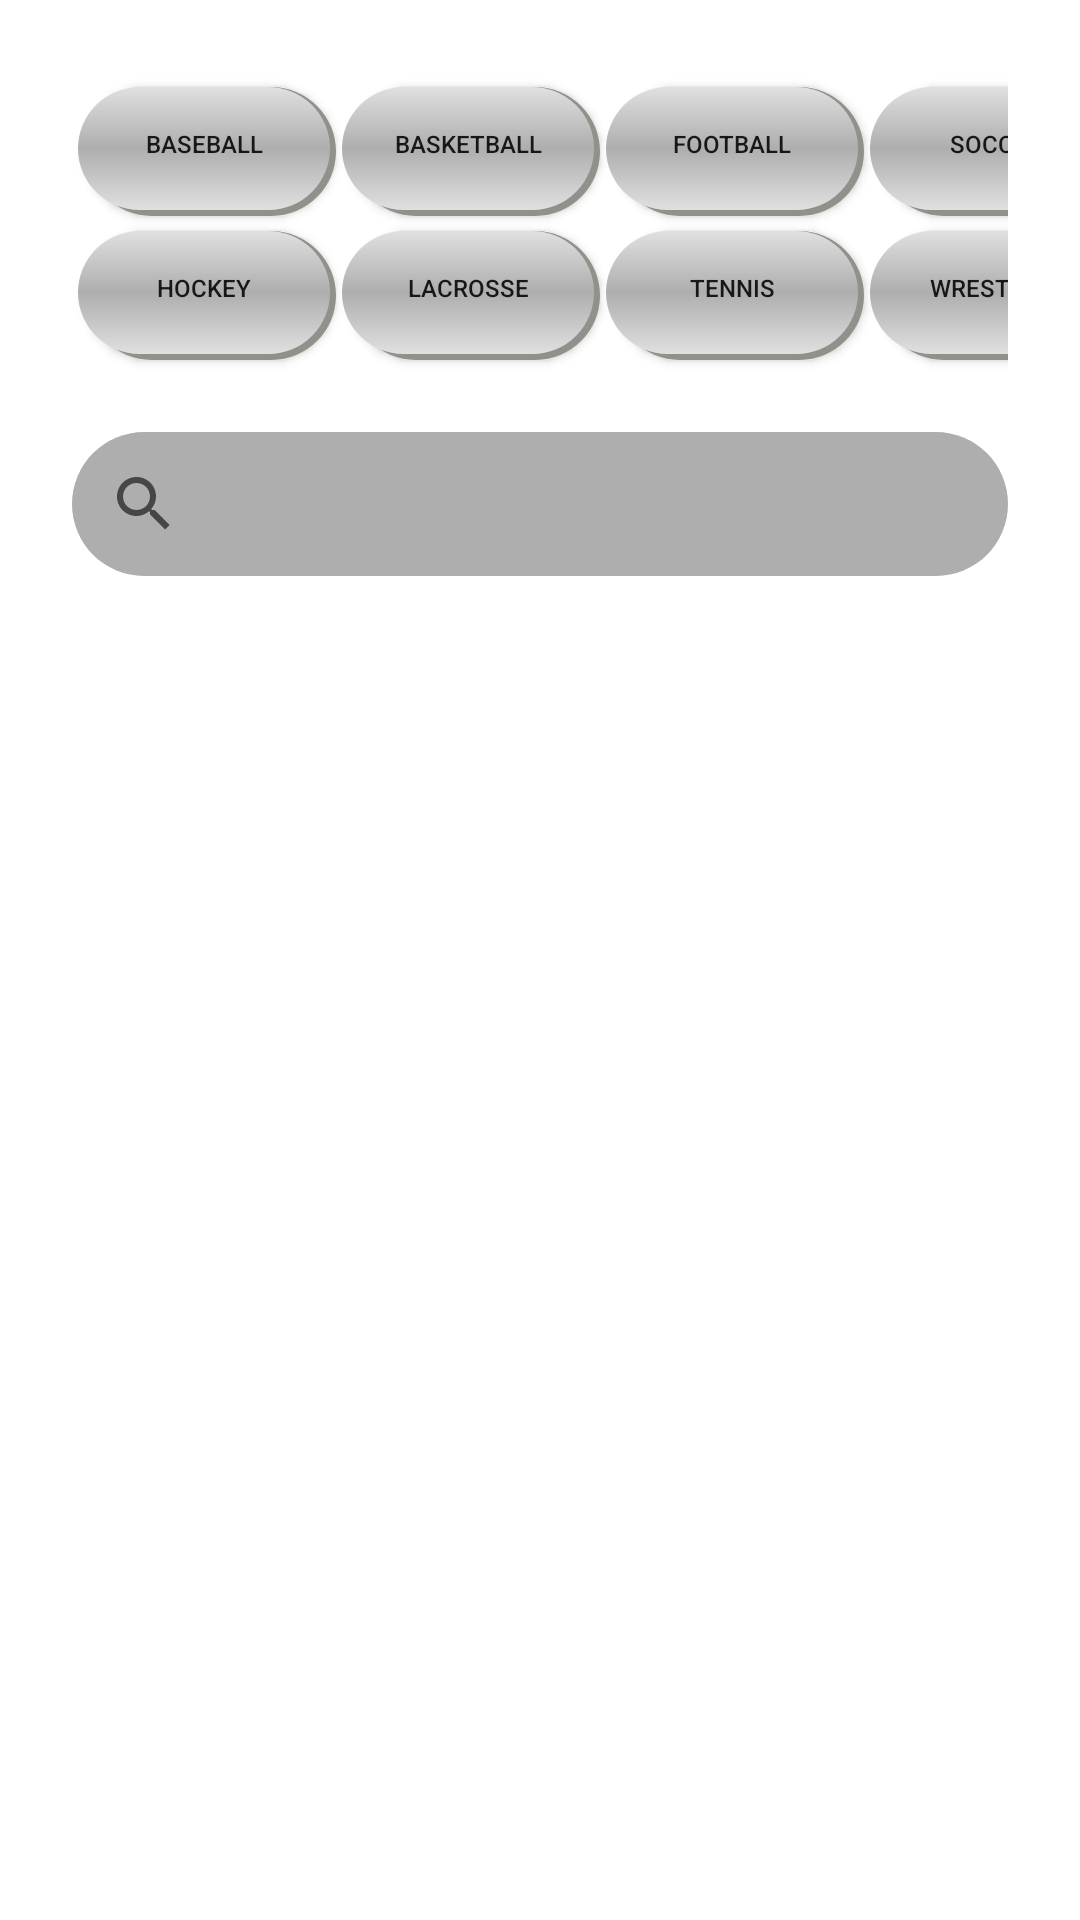

Layout XML and referenced resources for this Android screen:
<!-- AndroidManifest.xml: application theme Theme.SportsSocial -->
<!-- res/layout/fragment_search.xml -->
<?xml version="1.0" encoding="UTF-8"?>
<androidx.constraintlayout.widget.ConstraintLayout
    xmlns:android="http://schemas.android.com/apk/res/android"
    xmlns:app="http://schemas.android.com/apk/res-auto"
    xmlns:tools="http://schemas.android.com/tools"
    android:layout_width="match_parent"
    android:layout_height="match_parent">




        <androidx.constraintlayout.widget.ConstraintLayout
            android:layout_width="match_parent"
            android:layout_height="match_parent"
            android:padding="24dp"
            app:layout_constraintTop_toTopOf="parent"
            app:layout_constraintBottom_toBottomOf="parent">


        <androidx.appcompat.widget.AppCompatButton
            android:id="@+id/baseballButton"
            android:layout_width="wrap_content"
            android:layout_height="wrap_content"
            android:background="@drawable/light_grey_bubble"
            android:text="@string/baseball"
            android:textSize="@dimen/home_btn_text"
            app:layout_constraintLeft_toLeftOf="parent"
            app:layout_constraintTop_toTopOf="parent" />

        <androidx.appcompat.widget.AppCompatButton
            android:id="@+id/basketballButton"
            android:layout_width="wrap_content"
            android:layout_height="wrap_content"
            android:background="@drawable/light_grey_bubble"
            android:text="@string/basketball"
            android:textSize="@dimen/home_btn_text"
            app:layout_constraintLeft_toRightOf="@id/baseballButton"
            app:layout_constraintTop_toTopOf="parent" />

        <androidx.appcompat.widget.AppCompatButton
            android:id="@+id/footballButton"
            android:layout_width="wrap_content"
            android:layout_height="wrap_content"
            android:background="@drawable/light_grey_bubble"
            android:text="@string/football"
            android:textSize="@dimen/home_btn_text"
            app:layout_constraintLeft_toRightOf="@id/basketballButton"
            app:layout_constraintTop_toTopOf="parent" />

        <androidx.appcompat.widget.AppCompatButton
            android:id="@+id/soccerButton"
            android:layout_width="wrap_content"
            android:layout_height="wrap_content"
            android:background="@drawable/light_grey_bubble"
            android:text="@string/soccer"
            android:textSize="@dimen/home_btn_text"
            app:layout_constraintLeft_toRightOf="@id/footballButton"
            app:layout_constraintTop_toTopOf="parent" />

        <androidx.appcompat.widget.AppCompatButton
            android:id="@+id/hockeyButton"
            android:layout_width="wrap_content"
            android:layout_height="wrap_content"
            android:background="@drawable/light_grey_bubble"
            android:text="@string/hockey"
            android:textSize="@dimen/home_btn_text"
            app:layout_constraintLeft_toLeftOf="parent"
            app:layout_constraintTop_toBottomOf="@id/baseballButton" />

        <androidx.appcompat.widget.AppCompatButton
            android:id="@+id/lacrosseButton"
            android:layout_width="wrap_content"
            android:layout_height="wrap_content"
            android:background="@drawable/light_grey_bubble"
            android:text="@string/lacrosse"
            android:textSize="@dimen/home_btn_text"
            app:layout_constraintLeft_toRightOf="@id/hockeyButton"
            app:layout_constraintTop_toBottomOf="@id/baseballButton" />

        <androidx.appcompat.widget.AppCompatButton
            android:id="@+id/tennisButton"
            android:layout_width="wrap_content"
            android:layout_height="wrap_content"
            android:background="@drawable/light_grey_bubble"
            android:text="@string/tennis"
            android:textSize="@dimen/home_btn_text"
            app:layout_constraintLeft_toRightOf="@id/lacrosseButton"
            app:layout_constraintTop_toBottomOf="@id/baseballButton" />

        <androidx.appcompat.widget.AppCompatButton
            android:id="@+id/wrestlingButton"
            android:layout_width="wrap_content"
            android:layout_height="wrap_content"
            android:background="@drawable/light_grey_bubble"
            android:text="@string/wrestling"
            android:textSize="@dimen/home_btn_text"
            app:layout_constraintLeft_toRightOf="@id/tennisButton"
            app:layout_constraintTop_toBottomOf="@id/baseballButton" />

        <androidx.appcompat.widget.SearchView
            android:id="@+id/searchSearch"
            android:layout_width="match_parent"
            android:layout_height="wrap_content"
            android:layout_marginTop="@dimen/search_margin"
            android:background="@drawable/borderless_grey_bubble"
            app:layout_constraintTop_toBottomOf="@id/hockeyButton"/>

        <androidx.recyclerview.widget.RecyclerView
            android:id="@+id/searchRecyclerView"
            android:layout_width="wrap_content"
            android:layout_height="wrap_content"
            android:layout_marginTop="@dimen/search_margin"
            tools:listitem="@layout/search_card"
            tools:itemCount="1"
            app:layout_constraintLeft_toLeftOf="parent"
            app:layout_constraintRight_toRightOf="parent"
            app:layout_constraintTop_toBottomOf="@id/searchSearch"
            app:layout_constraintBottom_toBottomOf="parent"/>

    </androidx.constraintlayout.widget.ConstraintLayout>



</androidx.constraintlayout.widget.ConstraintLayout>
<!-- res/layout/search_card.xml (included above) -->
<androidx.cardview.widget.CardView xmlns:android="http://schemas.android.com/apk/res/android"
    xmlns:app="http://schemas.android.com/apk/res-auto"
    xmlns:tools="http://schemas.android.com/tools"
    android:layout_width="@dimen/img_large_card_width"
    android:layout_height="@dimen/img_large_card_height"
    app:cardCornerRadius="@dimen/card_radius"
    app:cardElevation="@dimen/card_elevation"
   android:layout_gravity="center_horizontal"
    >


    <androidx.constraintlayout.widget.ConstraintLayout
        android:layout_width="match_parent"
        android:layout_height="match_parent"

        >
        <View
            android:id="@+id/view"
            android:layout_width="match_parent"
            android:layout_height="match_parent"
            android:background="@drawable/card_gradient"
            />

        <ImageView
            android:id="@+id/img_url"
            android:layout_width="match_parent"
            android:layout_height="match_parent"
            android:src="@drawable/ic_launcher_foreground"
            />

        <androidx.constraintlayout.widget.ConstraintLayout
            android:layout_width="wrap_content"
            android:layout_height="wrap_content"
            app:layout_constraintBottom_toBottomOf="@+id/view"
            app:layout_constraintEnd_toEndOf="parent"
            app:layout_constraintStart_toStartOf="parent">

            <TextView
                android:id="@+id/firstName2"
                android:layout_width="wrap_content"
                android:layout_height="wrap_content"
                android:layout_marginRight="@dimen/card_name_margin"
                android:text="@string/first_name"
                android:textColor="@color/white"
                android:layout_margin="8dp"
                app:layout_constraintRight_toLeftOf="@+id/lastName2"
                app:layout_constraintTop_toTopOf="parent" />

            <TextView
                android:id="@+id/lastName2"
                android:layout_width="wrap_content"
                android:layout_height="wrap_content"
                android:layout_marginLeft="@dimen/card_name_margin"
                android:text="@string/last_name"
                android:textColor="@color/white"
                android:layout_margin="8dp"
                app:layout_constraintLeft_toRightOf="@+id/firstName2"
                app:layout_constraintTop_toTopOf="parent" />
        </androidx.constraintlayout.widget.ConstraintLayout>
    </androidx.constraintlayout.widget.ConstraintLayout>

</androidx.cardview.widget.CardView>
<!-- resources referenced by this layout -->
<resources>
  <color name="white">#FFFFFFFF</color>
  <dimen name="card_elevation">6dp</dimen>
  <dimen name="card_radius">20dp</dimen>
  <dimen name="home_btn_text">8sp</dimen>
  <dimen name="img_large_card_height">350dp</dimen>
  <dimen name="img_large_card_width">250dp</dimen>
  <dimen name="search_margin">24dp</dimen>
  <!-- drawable borderless_grey_bubble (drawable) -->
  <shape xmlns:android="http://schemas.android.com/apk/res/android"
      android:shape="rectangle">
      <solid android:color="@color/dark_grey" />
      <corners android:radius="32dp" />
  </shape>
  <!-- drawable card_gradient (drawable) -->
  <?xml version="1.0" encoding="utf-8"?>
  <shape xmlns:android="http://schemas.android.com/apk/res/android" android:shape="rectangle">
  
      <gradient
          android:angle="90"
          android:startColor="@color/dark_grey"
          android:endColor="@color/black"/>
  
      <corners android:radius="20dp"/>
  
  
  </shape>
  <!-- drawable light_grey_bubble (drawable) -->
  <?xml version="1.0" encoding="utf-8"?>
  <selector xmlns:android="http://schemas.android.com/apk/res/android">
      <item>
          <layer-list>
              <item
                  android:top="5dp"
                  android:left="5dp">
                  <shape>
                      <corners android:radius="32dp" />
                      <solid android:color="@color/shadow" />
                  </shape>
              </item>
              <item
                  android:right="2dp"
                  android:top="5dp"
                  android:bottom="2dp"
                  android:left="2dp">
                  <shape>
                      <gradient
                          android:angle="50"
                          android:startColor="@color/grey"
                          android:centerColor="@color/dark_grey"
                          android:endColor="@color/grey"
                          />
                      <corners
                          android:radius="32dp"
                          />
  
                  </shape>
              </item>
          </layer-list>
      </item>
  
  </selector>
  <string name="baseball">Baseball</string>
  <string name="basketball">Basketball</string>
  <string name="first_name">First</string>
  <string name="football">Football</string>
  <string name="hockey">Hockey</string>
  <string name="lacrosse">Lacrosse</string>
  <string name="last_name">Last</string>
  <string name="soccer">Soccer</string>
  <string name="tennis">Tennis</string>
  <string name="wrestling">Wrestling</string>
  <style name="Theme.SportsSocial" parent="Theme.MaterialComponents.DayNight.NoActionBar">
  
          
          <item name="colorPrimary">@color/purple_500</item>
          <item name="colorPrimaryVariant">@color/purple_700</item>
          <item name="colorOnPrimary">@color/white</item>
          
          <item name="colorSecondary">@color/teal_200</item>
          <item name="colorSecondaryVariant">@color/teal_700</item>
          <item name="colorOnSecondary">@color/black</item>
          
          <item name="android:statusBarColor" tools:targetApi="l">?attr/colorPrimaryVariant</item>
          
      </style>
  <color name="dark_grey">#FFaeaeae</color>
  <color name="black">#FF000000</color>
  <color name="shadow">#91918B</color>
  <color name="grey">#FFe0e0e0</color>
  <color name="purple_500">#FF6200EE</color>
  <color name="purple_700">#FF3700B3</color>
  <color name="teal_200">#FF03DAC5</color>
  <color name="teal_700">#FF018786</color>
</resources>
